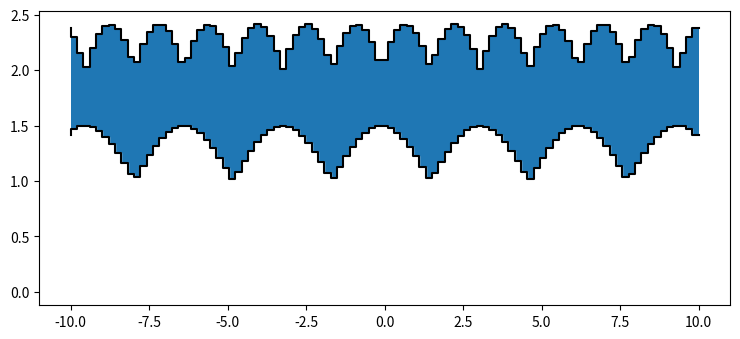

Write the Python code that produced this figure.
import matplotlib.pyplot as plt
import numpy as np

plt.rcParams["figure.figsize"] = [7.50, 3.50]
plt.rcParams["figure.autolayout"] = True

x = np.linspace(-10, 10, 100)
y1 = abs(np.sin(x)) + abs(np.cos(x)) + 1.0
y2 = abs(np.cos(x)) * 0.5 + 1.0
plt.fill_between(x, y1, step="pre", alpha=1.0)
plt.fill_between(x, y2, color="white", step="pre", alpha=1.0)

plt.plot(x, y1, color="black", drawstyle="steps")
plt.plot(x, y2, color="black", drawstyle="steps")

plt.show()
